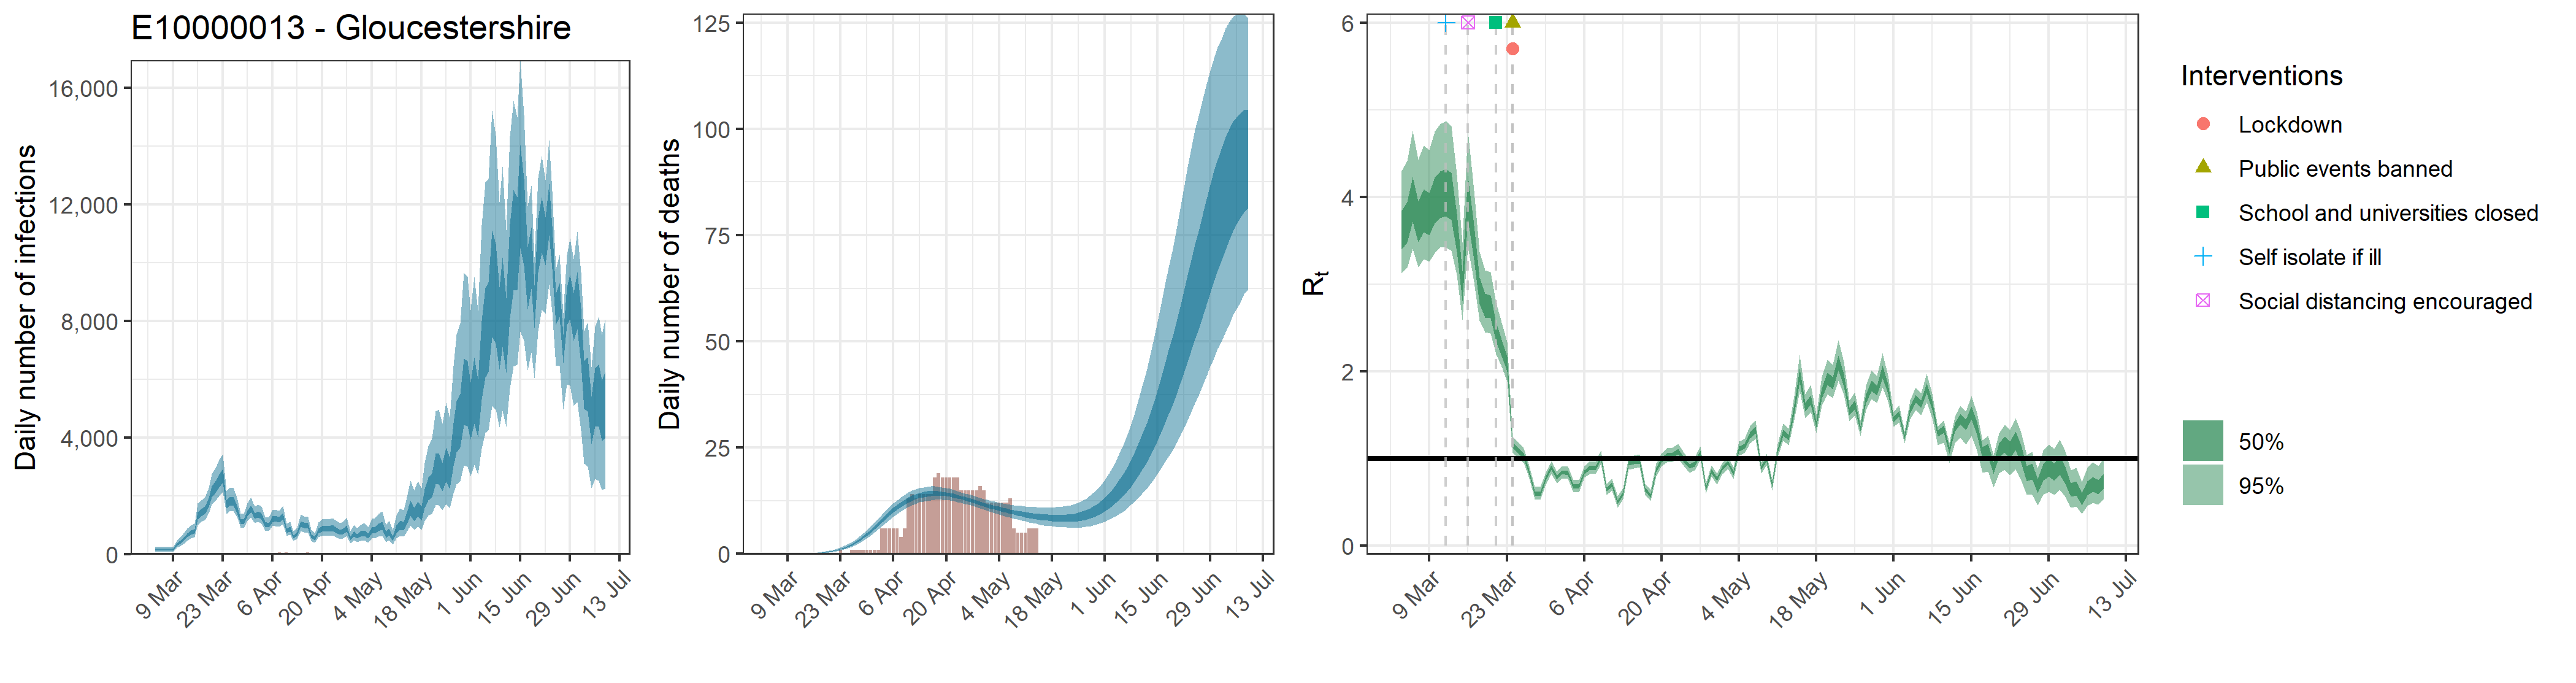

Source data for this figure (header and first rows):
, date, country, reported_cases, predicted_cases, cases_min, cases_max, cases_min2, cases_max2, reported_deaths, estimated_deaths, deaths_min, deaths_max, deaths_min2, deaths_max2, rt, rt_min, rt_max, rt_min2, rt_max2
1, 2020-03-04, E10000013 - Gloucestershire, 1, 159.8, 91.67, 248.9, 130.4, 185.8, 0, 1.5981475656698e-13, 9.16667702045783e-14, 2.48905667532075e-13, 1.30409963541079e-13, 1.85775108314845e-13, 3.641, 3.127, 4.298, 3.4, 3.841
2, 2020-03-05, E10000013 - Gloucestershire, 0, 159.8, 91.67, 248.9, 130.4, 185.8, 0, 0, 0, 0, 0, 0, 3.731, 3.191, 4.416, 3.478, 3.94
3, 2020-03-06, E10000013 - Gloucestershire, 0, 159.8, 91.67, 248.9, 130.4, 185.8, 0, 5.59268777333831e-05, 3.31541704945971e-05, 8.2868222258292e-05, 4.62448144457173e-05, 6.50189838354382e-05, 3.995, 3.406, 4.758, 3.718, 4.227
4, 2020-03-07, E10000013 - Gloucestershire, 0, 159.8, 91.67, 248.9, 130.4, 185.8, 0, 0.0003652, 0.0002165, 0.0005411, 0.000302, 0.0004245, 3.74, 3.198, 4.427, 3.486, 3.949
5, 2020-03-08, E10000013 - Gloucestershire, 1, 159.8, 91.67, 248.9, 130.4, 185.8, 0, 0.00136, 0.0008064, 0.002016, 0.001125, 0.001581, 3.861, 3.285, 4.586, 3.594, 4.088
6, 2020-03-09, E10000013 - Gloucestershire, 1, 159.8, 91.67, 248.9, 130.4, 185.8, 0, 0.004012, 0.002378, 0.005945, 0.003317, 0.004664, 3.827, 3.261, 4.541, 3.563, 4.046
7, 2020-03-10, E10000013 - Gloucestershire, 0, 332.7, 224.8, 461.4, 288.3, 371.3, 0, 0.009062, 0.005372, 0.01343, 0.007493, 0.01053, 3.983, 3.359, 4.751, 3.702, 4.224
8, 2020-03-11, E10000013 - Gloucestershire, 2, 412.1, 280.4, 567.7, 358.8, 459.1, 0, 0.0179, 0.01061, 0.02652, 0.0148, 0.02081, 4.05, 3.425, 4.837, 3.759, 4.295
9, 2020-03-12, E10000013 - Gloucestershire, 2, 518.5, 360.8, 708.7, 456, 573.8, 0, 0.03138, 0.01862, 0.04649, 0.02596, 0.03648, 4.07, 3.421, 4.869, 3.779, 4.321
10, 2020-03-13, E10000013 - Gloucestershire, 3, 655.1, 470, 883.3, 582.4, 718.8, 0, 0.05159, 0.03067, 0.07632, 0.04272, 0.05993, 4.03, 3.385, 4.817, 3.74, 4.28
11, 2020-03-14, E10000013 - Gloucestershire, 0, 753.6, 552.5, 999.1, 674.1, 823.7, 0, 0.07897, 0.04713, 0.1165, 0.06551, 0.09163, 3.608, 3.101, 4.258, 3.372, 3.807
12, 2020-03-15, E10000013 - Gloucestershire, 3, 798.6, 589.1, 1052, 718, 868.5, 0, 0.1161, 0.06985, 0.1704, 0.0966, 0.1345, 2.99, 2.588, 3.478, 2.81, 3.146
13, 2020-03-16, E10000013 - Gloucestershire, 4, 1341, 1013, 1739, 1209, 1453, 0, 0.1645, 0.1003, 0.2398, 0.1376, 0.1899, 4.018, 3.425, 4.756, 3.747, 4.244
14, 2020-03-17, E10000013 - Gloucestershire, 5, 1447, 1113, 1858, 1312, 1562, 0, 0.2271, 0.1402, 0.329, 0.191, 0.2611, 3.49, 3.027, 4.072, 3.278, 3.673
15, 2020-03-18, E10000013 - Gloucestershire, 8, 1531, 1191, 1957, 1392, 1650, 0, 0.3069, 0.1929, 0.4403, 0.2602, 0.3511, 2.937, 2.584, 3.371, 2.775, 3.077
16, 2020-03-19, E10000013 - Gloucestershire, 2, 1791, 1403, 2283, 1630, 1932, 0, 0.4083, 0.2616, 0.5794, 0.3488, 0.4645, 2.766, 2.45, 3.159, 2.62, 2.893
17, 2020-03-20, E10000013 - Gloucestershire, 7, 2163, 1705, 2760, 1961, 2340, 0, 0.5359, 0.3513, 0.7522, 0.4619, 0.6054, 2.751, 2.435, 3.141, 2.608, 2.875
18, 2020-03-21, E10000013 - Gloucestershire, 9, 2316, 1838, 2958, 2097, 2504, 0, 0.6952, 0.4678, 0.9592, 0.6047, 0.7791, 2.46, 2.196, 2.784, 2.343, 2.563
19, 2020-03-22, E10000013 - Gloucestershire, 8, 2538, 2005, 3245, 2304, 2745, 0, 0.8925, 0.6152, 1.21, 0.7829, 0.9932, 2.277, 2.054, 2.559, 2.176, 2.365
20, 2020-03-23, E10000013 - Gloucestershire, 7, 2713, 2145, 3434, 2457, 2935, 1, 1.135, 0.8006, 1.51, 1.004, 1.256, 2.086, 1.884, 2.334, 1.998, 2.165
21, 2020-03-24, E10000013 - Gloucestershire, 14, 1728, 1393, 2165, 1581, 1855, 0, 1.43, 1.034, 1.876, 1.273, 1.574, 1.156, 1.07, 1.248, 1.124, 1.186
22, 2020-03-25, E10000013 - Gloucestershire, 24, 1829, 1478, 2282, 1672, 1957, 0, 1.786, 1.313, 2.312, 1.604, 1.954, 1.094, 1.007, 1.186, 1.063, 1.124
23, 2020-03-26, E10000013 - Gloucestershire, 15, 1849, 1502, 2304, 1694, 1979, 1, 2.21, 1.662, 2.818, 2, 2.401, 1.032, 0.9527, 1.118, 1.002, 1.06
24, 2020-03-27, E10000013 - Gloucestershire, 19, 1569, 1278, 1952, 1443, 1680, 1, 2.705, 2.079, 3.397, 2.469, 2.924, 0.8421, 0.7723, 0.9164, 0.8173, 0.8668
25, 2020-03-28, E10000013 - Gloucestershire, 23, 1140, 920, 1414, 1050, 1217, 1, 3.276, 2.561, 4.054, 3.005, 3.525, 0.602, 0.5358, 0.6739, 0.5772, 0.6256
26, 2020-03-29, E10000013 - Gloucestershire, 17, 1120, 903.7, 1400, 1030, 1197, 1, 3.919, 3.122, 4.799, 3.618, 4.204, 0.595, 0.5239, 0.672, 0.5687, 0.62
27, 2020-03-30, E10000013 - Gloucestershire, 33, 1408, 1149, 1755, 1298, 1507, 1, 4.63, 3.738, 5.618, 4.295, 4.952, 0.7697, 0.7039, 0.838, 0.7466, 0.7925
28, 2020-03-31, E10000013 - Gloucestershire, 30, 1569, 1273, 1953, 1446, 1680, 1, 5.395, 4.406, 6.493, 5.032, 5.746, 0.896, 0.8258, 0.9699, 0.8708, 0.9206
29, 2020-04-01, E10000013 - Gloucestershire, 34, 1316, 1072, 1637, 1214, 1408, 1, 6.208, 5.124, 7.389, 5.811, 6.596, 0.7838, 0.7177, 0.8542, 0.7601, 0.8068
30, 2020-04-02, E10000013 - Gloucestershire, 31, 1370, 1109, 1704, 1265, 1467, 1, 7.04, 5.869, 8.314, 6.599, 7.472, 0.8448, 0.7769, 0.9174, 0.8206, 0.8688
31, 2020-04-03, E10000013 - Gloucestershire, 30, 1313, 1059, 1639, 1209, 1406, 6, 7.882, 6.617, 9.254, 7.407, 8.353, 0.8356, 0.7676, 0.9093, 0.811, 0.8598
32, 2020-04-04, E10000013 - Gloucestershire, 44, 1035, 823.1, 1293, 948.5, 1111, 6, 8.713, 7.341, 10.18, 8.216, 9.218, 0.6775, 0.6091, 0.7494, 0.6526, 0.7006
33, 2020-04-05, E10000013 - Gloucestershire, 31, 1010, 801, 1268, 922.9, 1085, 6, 9.517, 8.072, 11.07, 8.99, 10.05, 0.6812, 0.6088, 0.756, 0.6546, 0.7065
34, 2020-04-06, E10000013 - Gloucestershire, 36, 1208, 964.6, 1509, 1107, 1298, 6, 10.28, 8.75, 11.9, 9.723, 10.83, 0.8449, 0.7775, 0.9167, 0.8209, 0.8687
35, 2020-04-07, E10000013 - Gloucestershire, 54, 1230, 980.8, 1547, 1129, 1324, 6, 10.99, 9.385, 12.64, 10.41, 11.56, 0.895, 0.8259, 0.9681, 0.8701, 0.9192
36, 2020-04-08, E10000013 - Gloucestershire, 58, 1186, 945.3, 1498, 1088, 1279, 4, 11.63, 9.99, 13.33, 11.04, 12.23, 0.8931, 0.8243, 0.9662, 0.8682, 0.9171
37, 2020-04-09, E10000013 - Gloucestershire, 41, 1306, 1036, 1657, 1196, 1407, 6, 12.21, 10.54, 13.94, 11.6, 12.81, 1.01, 0.9335, 1.091, 0.9818, 1.036
38, 2020-04-10, E10000013 - Gloucestershire, 63, 822.7, 640.3, 1059, 747.5, 893.1, 13, 12.72, 11.03, 14.47, 12.11, 13.32, 0.6481, 0.586, 0.7139, 0.6264, 0.6696
39, 2020-04-11, E10000013 - Gloucestershire, 32, 870.6, 673, 1120, 789.8, 944.6, 14, 13.15, 11.44, 14.89, 12.53, 13.76, 0.6973, 0.6329, 0.7644, 0.6736, 0.7211
40, 2020-04-12, E10000013 - Gloucestershire, 38, 606.6, 455.2, 798.4, 545.3, 659.9, 13, 13.5, 11.82, 15.26, 12.88, 14.11, 0.4995, 0.4338, 0.5682, 0.4753, 0.5227
41, 2020-04-13, E10000013 - Gloucestershire, 40, 698.9, 531.4, 918, 630.1, 762.7, 14, 13.78, 12.13, 15.52, 13.16, 14.38, 0.5994, 0.5377, 0.6632, 0.5778, 0.6202
42, 2020-04-14, E10000013 - Gloucestershire, 27, 1045, 796.1, 1363, 943, 1138, 14, 14, 12.37, 15.7, 13.38, 14.59, 0.947, 0.8752, 1.021, 0.921, 0.9717
43, 2020-04-15, E10000013 - Gloucestershire, 42, 1005, 761.3, 1315, 905.4, 1098, 14, 14.15, 12.55, 15.82, 13.53, 14.73, 0.9628, 0.8896, 1.038, 0.9368, 0.9873
44, 2020-04-16, E10000013 - Gloucestershire, 57, 974.7, 731.9, 1287, 876.2, 1066, 14, 14.24, 12.67, 15.89, 13.64, 14.8, 0.9706, 0.8993, 1.049, 0.9438, 0.9961
45, 2020-04-17, E10000013 - Gloucestershire, 26, 634.9, 468.1, 851.4, 567.2, 697, 18, 14.27, 12.75, 15.87, 13.69, 14.81, 0.6467, 0.5865, 0.7091, 0.6254, 0.6672
46, 2020-04-18, E10000013 - Gloucestershire, 32, 550.8, 399.6, 743.2, 490, 606.7, 19, 14.24, 12.76, 15.78, 13.7, 14.76, 0.5718, 0.5101, 0.6394, 0.5487, 0.5937
47, 2020-04-19, E10000013 - Gloucestershire, 29, 811, 593, 1090, 719.9, 889.6, 18, 14.18, 12.74, 15.67, 13.65, 14.68, 0.8694, 0.796, 0.9449, 0.8428, 0.8942
48, 2020-04-20, E10000013 - Gloucestershire, 21, 883.2, 643, 1192, 784.7, 970.9, 18, 14.06, 12.69, 15.5, 13.56, 14.55, 0.9862, 0.9144, 1.065, 0.96, 1.011
49, 2020-04-21, E10000013 - Gloucestershire, 34, 893.8, 646.6, 1215, 791.7, 984.9, 18, 13.91, 12.57, 15.31, 13.43, 14.38, 1.032, 0.955, 1.116, 1.004, 1.059
50, 2020-04-22, E10000013 - Gloucestershire, 23, 882.5, 634, 1206, 778.9, 974.5, 18, 13.72, 12.43, 15.08, 13.26, 14.17, 1.039, 0.9613, 1.124, 1.01, 1.067
51, 2020-04-23, E10000013 - Gloucestershire, 36, 910.5, 652.2, 1252, 801.2, 1006, 18, 13.51, 12.25, 14.82, 13.07, 13.94, 1.081, 0.9992, 1.17, 1.051, 1.109
52, 2020-04-24, E10000013 - Gloucestershire, 28, 832.1, 588.1, 1152, 728.8, 921.6, 15, 13.27, 12.04, 14.55, 12.84, 13.69, 0.9869, 0.9139, 1.067, 0.9602, 1.013
53, 2020-04-25, E10000013 - Gloucestershire, 13, 769.4, 535.6, 1069, 671.2, 851, 15, 13.02, 11.81, 14.28, 12.59, 13.43, 0.908, 0.8393, 0.9815, 0.8833, 0.9322
54, 2020-04-26, E10000013 - Gloucestershire, 7, 795.5, 550.3, 1111, 690.4, 880.7, 15, 12.75, 11.56, 14.03, 12.31, 13.15, 0.9371, 0.8645, 1.014, 0.9107, 0.9621
55, 2020-04-27, E10000013 - Gloucestershire, 33, 898.6, 625.7, 1259, 780.5, 998.1, 15, 12.47, 11.31, 13.74, 12.04, 12.87, 1.062, 0.987, 1.142, 1.035, 1.089
56, 2020-04-28, E10000013 - Gloucestershire, 23, 553.3, 373.1, 792.1, 476.8, 616.1, 15, 12.2, 11.04, 13.49, 11.76, 12.6, 0.6559, 0.5975, 0.7166, 0.6357, 0.6762
57, 2020-04-29, E10000013 - Gloucestershire, 17, 715.7, 484.2, 1018, 616, 796.9, 16, 11.92, 10.77, 13.23, 11.49, 12.33, 0.8545, 0.7926, 0.9208, 0.8329, 0.8761
58, 2020-04-30, E10000013 - Gloucestershire, 13, 630, 421.9, 906.8, 540.7, 703.2, 15, 11.65, 10.48, 12.98, 11.22, 12.07, 0.7664, 0.7066, 0.8288, 0.7463, 0.7871
59, 2020-05-01, E10000013 - Gloucestershire, 21, 710.1, 475.5, 1021, 609.5, 792.3, 12, 11.38, 10.18, 12.74, 10.94, 11.82, 0.8853, 0.8205, 0.9513, 0.8633, 0.9072
60, 2020-05-02, E10000013 - Gloucestershire, 7, 741.4, 489.5, 1074, 634.2, 829.7, 12, 11.12, 9.882, 12.53, 10.67, 11.57, 0.9496, 0.8821, 1.017, 0.9258, 0.9736
... 68 more rows
